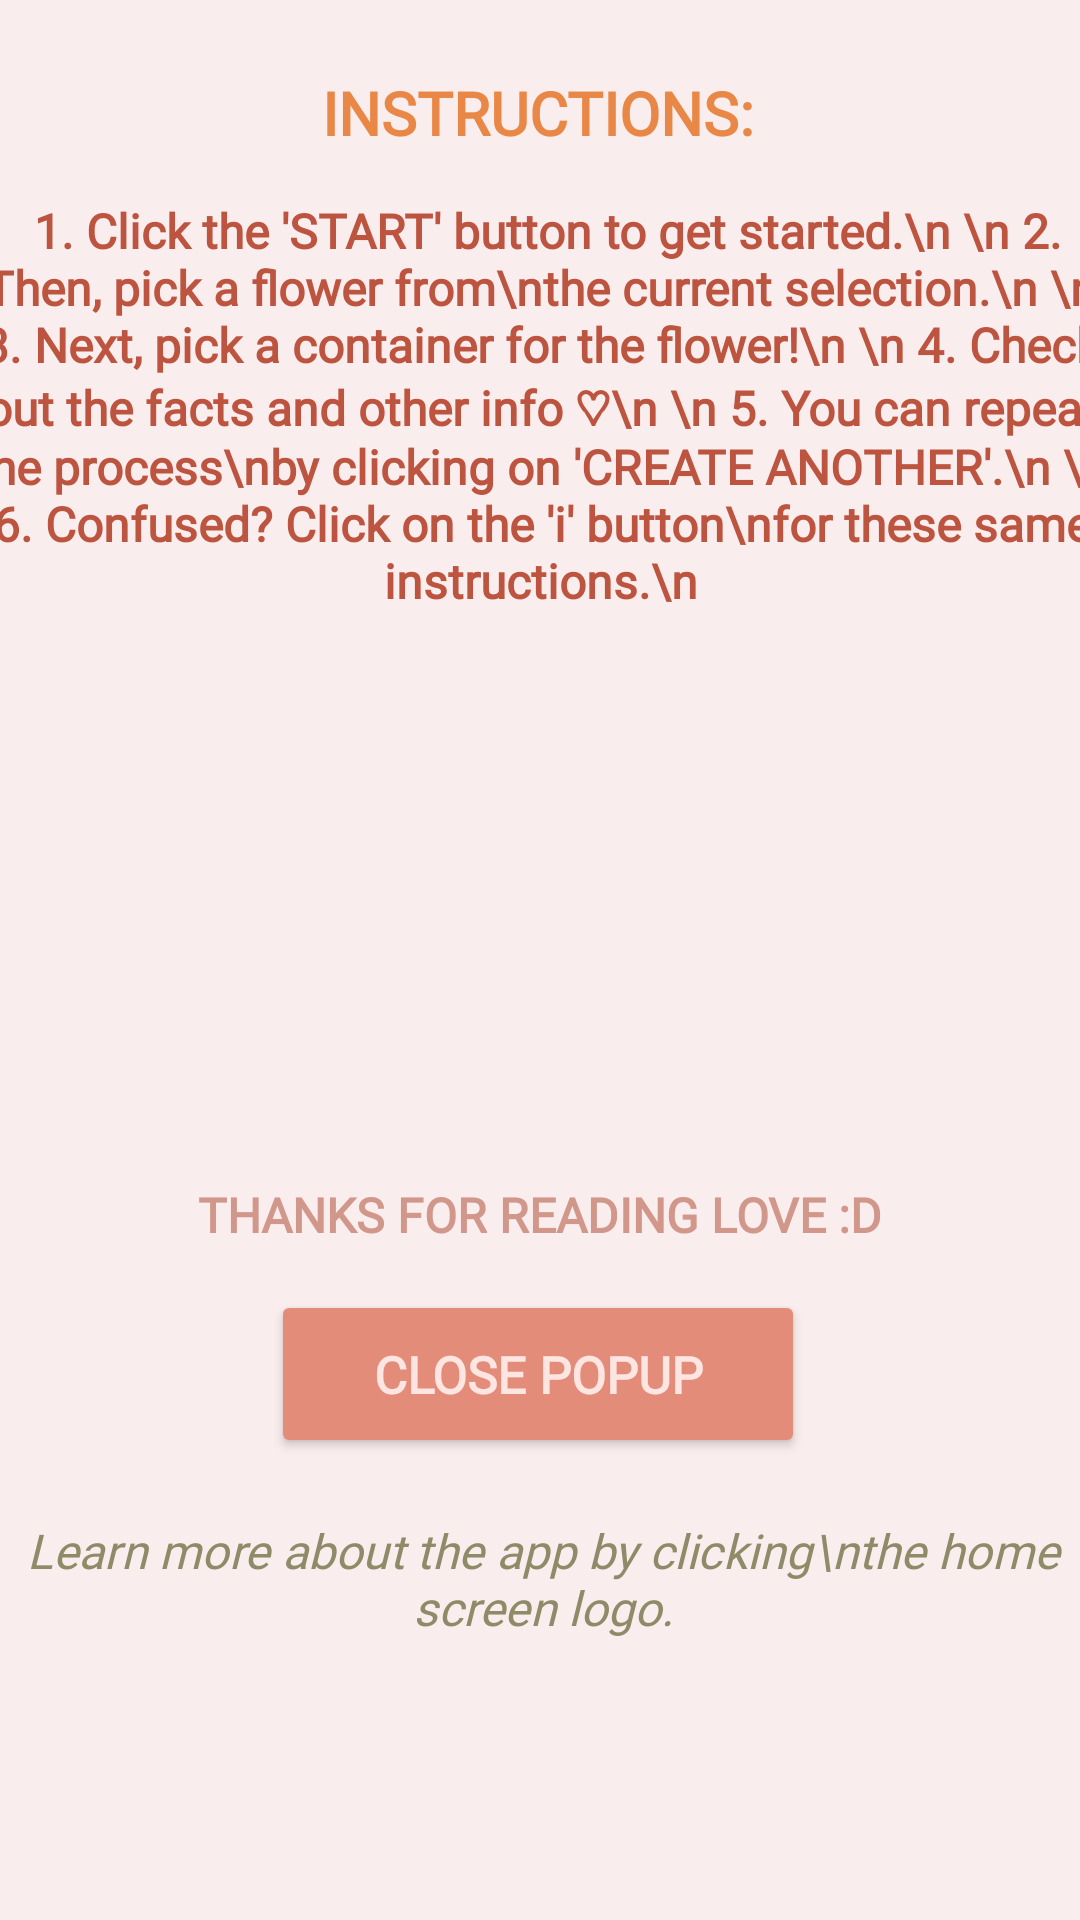

Write the Android layout XML for this screen, with the resource values it uses.
<!-- AndroidManifest.xml: application theme Theme.FirstAppNANCalcu -->
<!-- res/layout/popup.xml -->
<?xml version="1.0" encoding="utf-8"?>
<androidx.constraintlayout.widget.ConstraintLayout xmlns:android="http://schemas.android.com/apk/res/android"
    xmlns:app="http://schemas.android.com/apk/res-auto"
    xmlns:tools="http://schemas.android.com/tools"
    android:layout_width="match_parent"
    android:layout_height="match_parent"
    android:background="#FAEDED"
    tools:context=".PopupActivity">

    <TextView
        android:id="@+id/textView"
        android:layout_width="wrap_content"
        android:layout_height="wrap_content"
        android:layout_marginTop="24dp"
        android:fontFamily="@font/alef"
        android:text="Instructions:"
        android:textAlignment="center"
        android:textAllCaps="true"
        android:textColor="#E98746"
        android:textSize="20sp"
        android:textStyle="bold"
        app:layout_constraintEnd_toEndOf="parent"
        app:layout_constraintHorizontal_bias="0.498"
        app:layout_constraintStart_toStartOf="parent"
        app:layout_constraintTop_toTopOf="parent" />

    <TextView
        android:id="@+id/textView2"
        android:layout_width="381dp"
        android:layout_height="312dp"
        android:layout_marginTop="15dp"
        android:fontFamily="@font/alef"
        android:text="
1. Click the 'START' button to get started.\n
\n
2. Then, pick a flower from\nthe current selection.\n
\n
3. Next, pick a container for the flower!\n
\n
4. Check out the facts and other info ♡\n
\n
5. You can repeat the process\nby clicking on 'CREATE ANOTHER'.\n
\n
6. Confused? Click on the 'i' button\nfor these same instructions.\n"
        android:textAlignment="center"
        android:textColor="#BC543F"
        android:textSize="16sp"
        android:textStyle="bold"
        app:layout_constraintEnd_toEndOf="parent"
        app:layout_constraintStart_toStartOf="parent"
        app:layout_constraintTop_toBottomOf="@+id/textView" />

    <TextView
        android:id="@+id/textView3"
        android:layout_width="355dp"
        android:layout_height="24dp"
        android:layout_marginTop="16dp"
        android:fontFamily="@font/alef"
        android:text="THANKS FOR READING LOVE :D"
        android:textAlignment="center"
        android:textColor="#d1978b"
        android:textSize="16sp"
        android:textStyle="bold"
        app:layout_constraintEnd_toEndOf="parent"
        app:layout_constraintStart_toStartOf="parent"
        app:layout_constraintTop_toBottomOf="@+id/textView2" />

    <Button
        android:id="@+id/closeButton"
        android:layout_width="178dp"
        android:layout_height="56dp"
        android:layout_marginTop="12dp"
        android:backgroundTint="#E38C79"
        android:fontFamily="@font/alef"
        android:text="CLOSE POPUP"
        android:textAlignment="center"
        android:textColor="#FDE5E2"
        android:textSize="17sp"
        android:textStyle="bold"
        app:cornerRadius="10dp"
        app:layout_constraintEnd_toEndOf="parent"
        app:layout_constraintHorizontal_bias="0.497"
        app:layout_constraintStart_toStartOf="parent"
        app:layout_constraintTop_toBottomOf="@+id/textView3" />

    <TextView
        android:id="@+id/textView4"
        android:layout_width="384dp"
        android:layout_height="44dp"
        android:layout_marginTop="20dp"
        android:fontFamily="@font/alef"
        android:text="Learn more about the app by clicking\nthe home screen logo."
        android:textAlignment="center"
        android:textAllCaps="false"
        android:textColor="#8F8A67"
        android:textSize="16sp"
        android:textStyle="italic"
        app:layout_constraintEnd_toEndOf="parent"
        app:layout_constraintHorizontal_bias="0.481"
        app:layout_constraintStart_toStartOf="parent"
        app:layout_constraintTop_toBottomOf="@+id/closeButton" />
</androidx.constraintlayout.widget.ConstraintLayout>
<!-- resources referenced by this layout -->
<resources>
  <style name="Theme.FirstAppNANCalcu" parent="Base.Theme.FirstAppNANCalcu" />
  <style name="Base.Theme.FirstAppNANCalcu" parent="Theme.Material3.DayNight.NoActionBar">
          
          
      </style>
</resources>
